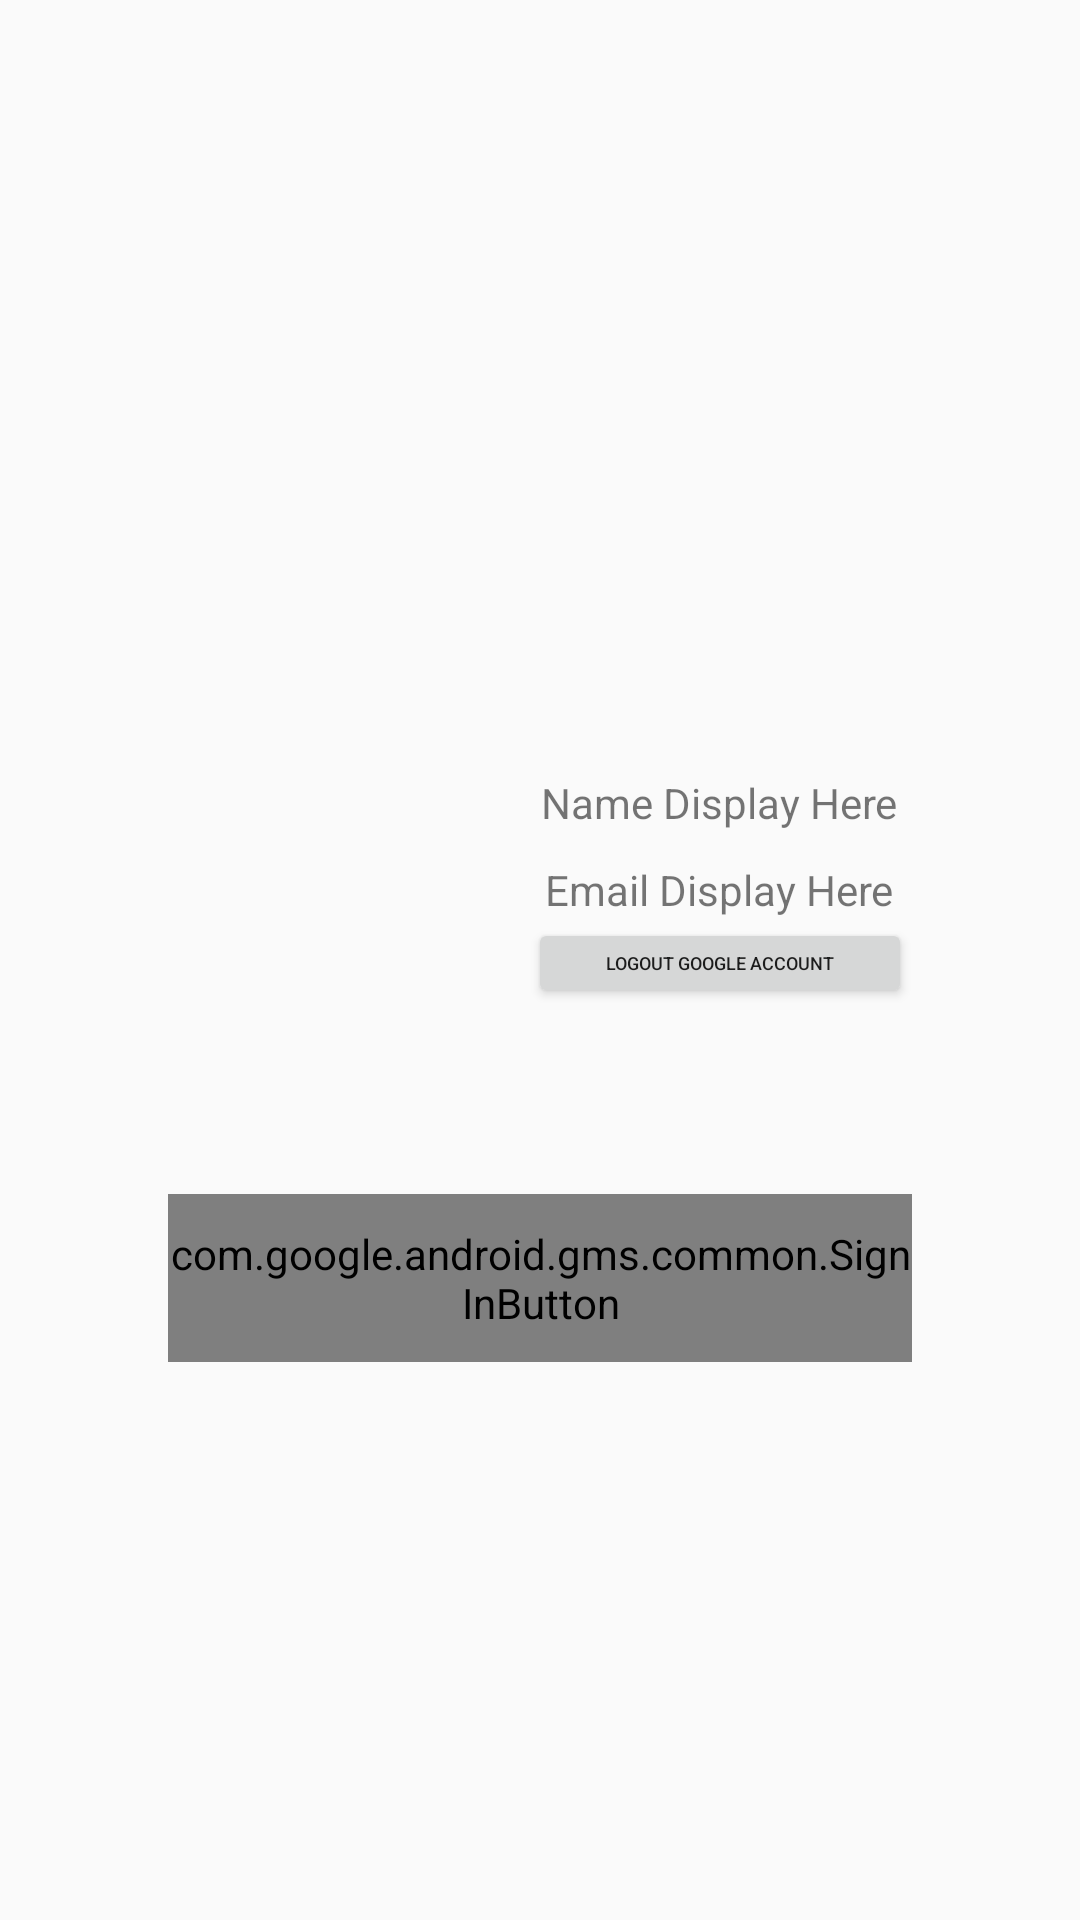

Layout XML and referenced resources for this Android screen:
<!-- AndroidManifest.xml: application theme AppTheme -->
<!-- res/layout/activity_gmail_and_fb_integration.xml -->
<?xml version="1.0" encoding="utf-8"?>
<LinearLayout xmlns:android="http://schemas.android.com/apk/res/android"
    xmlns:app="http://schemas.android.com/apk/res-auto"
    xmlns:tools="http://schemas.android.com/tools"
    android:layout_width="match_parent"
    android:layout_height="match_parent"
    android:gravity="center"
    android:orientation="vertical"
    tools:context=".gmail_and_fb_integration.gmail_Integration.GmailIntegrationActivity">

    <LinearLayout
        android:id="@+id/prof_section"
        android:layout_width="match_parent"
        android:layout_height="wrap_content"
        android:layout_margin="?attr/actionBarSize"
        android:orientation="horizontal">

        <ImageView
            android:id="@+id/pro_pic"
            android:layout_width="100dp"
            android:layout_height="100dp"
             />

        <LinearLayout
            android:id="@+id/linearlayout"
            android:layout_width="match_parent"
            android:layout_height="match_parent"
            android:layout_marginLeft="20dp"
            android:gravity="center"
            android:orientation="vertical">

            <TextView
                android:id="@+id/name"
                android:layout_width="wrap_content"
                android:layout_height="wrap_content"
                android:layout_marginTop="10dp"
                android:text="Name Display Here" />

            <TextView
                android:id="@+id/email"
                android:layout_width="wrap_content"
                android:layout_height="wrap_content"
                android:layout_marginTop="10dp"
                android:text="Email Display Here" />

            <Button
                android:id="@+id/btn_logout"
                android:layout_width="match_parent"
                android:layout_height="30dp"
                android:text="Logout google account"
                android:textSize="6dp"></Button>

        </LinearLayout>

    </LinearLayout>

    <com.google.android.gms.common.SignInButton
        android:id="@+id/btn_signin"
        android:layout_width="match_parent"
        android:layout_height="?attr/actionBarSize"
        android:layout_marginLeft="?attr/actionBarSize"
        android:layout_marginRight="?attr/actionBarSize"
        />



</LinearLayout>
<!-- resources referenced by this layout -->
<resources>
  <style name="AppTheme" parent="Theme.AppCompat.Light.DarkActionBar">
          
          <item name="colorPrimary">@color/colorPrimary</item>
          <item name="colorPrimaryDark">@color/colorPrimaryDark</item>
          <item name="colorAccent">@color/colorAccent</item>
      </style>
  <color name="colorPrimary">#008577</color>
  <color name="colorPrimaryDark">#00574B</color>
  <color name="colorAccent">#D81B60</color>
</resources>
